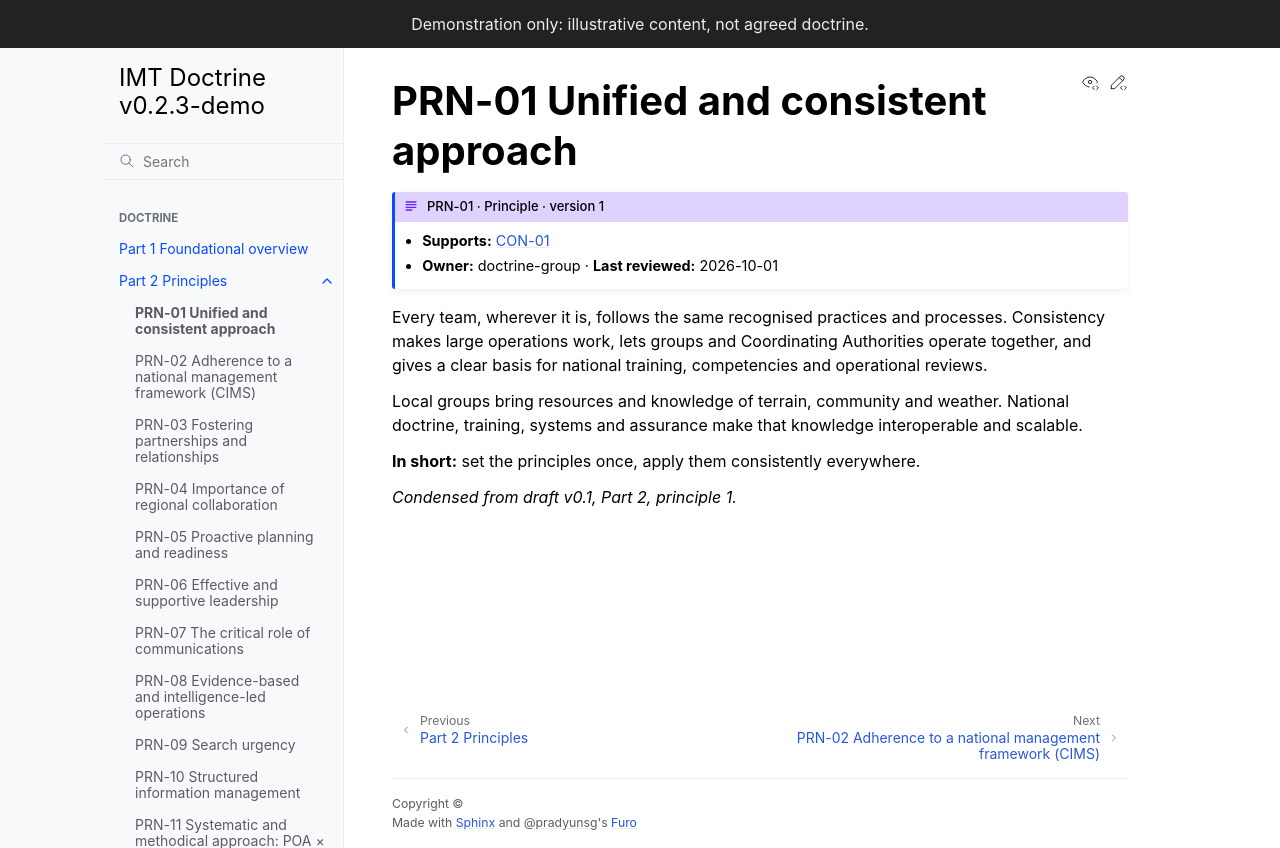

repository: schmidtnz/imt-doctrine · page: latest/part-2/prn-01-unified.html · generator: sphinx

---
id: PRN-01
type: principle
title: Unified and consistent approach
version: 1
requires_children: [concept]
owner: doctrine-group
last_reviewed: 2026-10-01
---

# PRN-01 Unified and consistent approach

Every team, wherever it is, follows the same recognised practices and processes. Consistency makes large operations work, lets groups and Coordinating Authorities operate together, and gives a clear basis for national training, competencies and operational reviews.

Local groups bring resources and knowledge of terrain, community and weather. National doctrine, training, systems and assurance make that knowledge interoperable and scalable.

**In short:** set the principles once, apply them consistently everywhere.

*Condensed from draft v0.1, Part 2, principle 1.*
